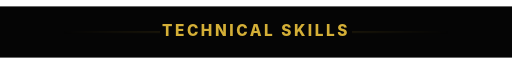
t = 0.00 s
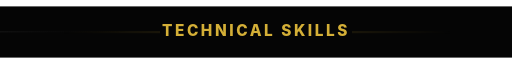
t = 0.50 s
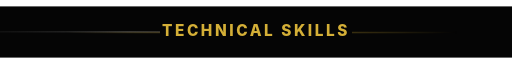
t = 1.50 s
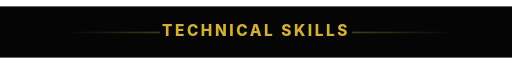
t = 2.00 s
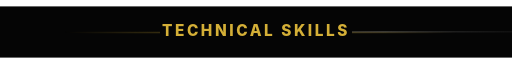
t = 2.50 s
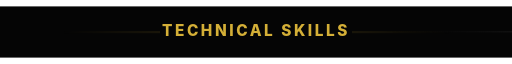
t = 3.50 s

The animated SVG that drew these frames (rendered in a browser with its animation timeline set to each time). Animation: 2 CSS @keyframes rules; one cycle of 4.00 s, repeats indefinitely.

<svg width="800" height="80" viewBox="0 0 800 80" xmlns="http://www.w3.org/2000/svg">
  <defs>
    <style>
      @keyframes pulseGlow {
        0%, 100% { opacity: 0.3; transform: scale(1); }
        50% { opacity: 0.6; transform: scale(1.02); }
      }
      @keyframes slideLight {
        0% { transform: translateX(-800px); }
        100% { transform: translateX(800px); }
      }
      .glow-line { animation: pulseGlow 4s ease-in-out infinite; }
      .light-sweep { animation: slideLight 4s linear infinite; opacity: 0.2; }
    </style>
    
    <linearGradient id="gold" x1="0%" y1="0%" x2="100%" y2="0%">
      <stop offset="0%" stop-color="#050505" />
      <stop offset="50%" stop-color="#D4AF37" />
      <stop offset="100%" stop-color="#050505" />
    </linearGradient>

    <linearGradient id="sweep" x1="0%" y1="0%" x2="100%" y2="0%">
      <stop offset="0%" stop-color="#050505" stop-opacity="0" />
      <stop offset="50%" stop-color="#F5F5F5" stop-opacity="1" />
      <stop offset="100%" stop-color="#050505" stop-opacity="0" />
    </linearGradient>
  </defs>

  <rect width="800" height="80" fill="#050505" />
  
  <rect x="100" y="39" width="600" height="2" fill="url(#gold)" class="glow-line" />
  
  <rect x="0" y="39" width="800" height="2" fill="url(#sweep)" class="light-sweep" />

  <text x="400" y="47" font-family="-apple-system, BlinkMacSystemFont, 'Segoe UI', Roboto, sans-serif" font-size="24" font-weight="800" fill="#F5F5F5" text-anchor="middle" letter-spacing="4">TECHNICAL SKILLS</text>
  
  <rect x="250" y="20" width="300" height="40" fill="#050505" />
  <text x="400" y="47" font-family="-apple-system, BlinkMacSystemFont, 'Segoe UI', Roboto, sans-serif" font-size="24" font-weight="800" fill="#D4AF37" text-anchor="middle" letter-spacing="4">TECHNICAL SKILLS</text>
</svg>
